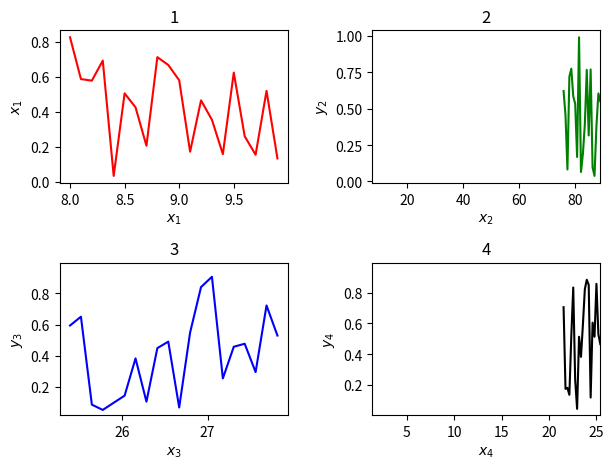

The matplotlib source for this figure:
"""
This module provides the Animator class and all associated classes and 
functions that are used by it.
"""


###############################################################################
#DEPENDENCIES
###############################################################################
import matplotlib.pyplot as plt
import numpy as np


class Animator():
    """
    Animator manages the real time plotting of states.
    """
    def __init__(self):
        self.xs = []
        self.ys = []
        self.tails = []
        
        self.titles = []
        self.x_labels = []
        self.y_labels = []
        
        self.colors = []
        
        self.lock_xs = []
        self.lock_ys = []
        self.x_ranges = []
        self.y_ranges = []
    
    
    def add_plot(self,
                 title=None,
                 x_label=None,
                 y_label=None,
                 color=None,
                 lock_x_range=False,
                 lock_y_range=False,
                 tail=None):
        # Store the plot data
        self.xs.append([])
        self.ys.append([])
        self.tails.append(tail)
        
        # Store the plot labels
        self.titles.append(title)
        self.x_labels.append(x_label)
        self.y_labels.append(y_label)
        
        # Store the line parameters
        self.colors.append(color)
        
        # Store the range parameters
        self.lock_xs.append(lock_x_range)
        self.lock_ys.append(lock_y_range)
        self.x_ranges.append([None, None])
        self.y_ranges.append([None, None])
        
        # Return the index of the added plot
        plot_index = len(self.xs)-1
        return plot_index


    def set_plot_data(self,
                      plot_index,
                      x,
                      y):
        # Trim data to desired length
        tail = self.tails[plot_index]
        if tail != None and len(x) > tail:
            x = x[-tail:]
            y = y[-tail:]
            
        # Update the plot data
        self.xs[plot_index] = x
        self.ys[plot_index] = y
        
        # Update the plot x range data
        x_range = self.x_ranges[plot_index]
        if x_range[0] == None:
            min_x = np.min(x)
            max_x = np.max(x)
        else:
            min_x = min(np.min(x), x_range[0])
            max_x = max(np.max(x), x_range[1])
        self.x_ranges[plot_index] = (min_x, max_x)
        
        # Update the plot y range data
        y_range = self.y_ranges[plot_index]
        if y_range[0] == None:
            min_y = np.min(y)
            max_y = np.max(y)
        else:
            min_y = min(np.min(y), y_range[0])
            max_y = max(np.max(y), y_range[1])
        self.y_ranges[plot_index] = (min_y, max_y)


    def create_figure(self):
        # Determine the dimensions of the subplots
        num_plots = len(self.xs)
        n_cols = int(np.ceil(0.5*num_plots))
        if num_plots < 2:
            n_rows = 1
        else:
            n_rows = 2
        
        # Create the figure and the axes
        self.fig, self.axes = plt.subplots(n_rows, n_cols)
        if num_plots > 1:
            self.axes = self.axes.flatten()
        
        # Draw the axes
        for i in range(num_plots):
            # Retrieve data for given axis
            x = self.xs[i]
            y = self.ys[i]
            x_range = self.x_ranges[i]
            y_range = self.y_ranges[i]
            title = self.titles[i]
            x_label = self.x_labels[i]
            y_label = self.y_labels[i]
            color = self.colors[i]
            if num_plots > 1:
                axis = self.axes[i]
            else:
                axis = self.axes
                
            # Plot the data and set axis parameters
            axis.plot(x, y, color=color)
            axis.set_title(title)
            axis.set_xlabel(x_label)
            axis.set_ylabel(y_label)
            if self.lock_xs[i]:
                axis.set_xlim(x_range[0],
                              x_range[1])
            if self.lock_ys[i]:
                axis.set_ylim(y_range[0],
                              y_range[1])
        
        # Set the figure settings
        self.fig.tight_layout()
        
        
    def step(self,
             pause):
        num_plots = len(self.xs)
        for i in range(num_plots):
            # Retrieve the data for each axis
            x = self.xs[i]
            y = self.ys[i]
            x_range = self.x_ranges[i]
            y_range = self.y_ranges[i]
            title = self.titles[i]
            x_label = self.x_labels[i]
            y_label = self.y_labels[i]
            color = self.colors[i]
            if num_plots > 1:
                axis = self.axes[i]
            else:
                axis = self.axes
                
            # Clear and replot data
            axis.clear()
            axis.plot(x, y, color=color)
            axis.set_title(title)
            axis.set_xlabel(x_label)
            axis.set_ylabel(y_label)
            if self.lock_xs[i]:
                axis.set_xlim(x_range[0],
                              x_range[1])
            if self.lock_ys[i]:
                axis.set_ylim(y_range[0],
                              y_range[1])
            
        # Draw in real time according to the pause duration
        plt.pause(pause)


if __name__ == "__main__":
    x1 = []
    x2 = np.linspace(0,20,30)
    x3 = np.linspace(10,15,40)
    x4 = np.linspace(-5,5,50)
    y1 = []
    y2 = np.random.rand(30)
    y3 = np.random.rand(40)
    y4 = np.random.rand(50)
    
    a = Animator()
    
    i1 = a.add_plot(title="1",
                    x_label="$x_{1}$",
                    y_label="$x_{1}$",
                    color='r',
                    lock_x_range=False,
                    lock_y_range=False,
                    tail=20)
    i2 = a.add_plot(title="2",
                    x_label="$x_{2}$",
                    y_label="$y_{2}$",
                    color='g',
                    lock_x_range=True,
                    lock_y_range=False,
                    tail=20)
    i3 = a.add_plot(title="3",
                    x_label="$x_{3}$",
                    y_label="$y_{3}$",
                    color='b',
                    lock_x_range=False,
                    lock_y_range=True,
                    tail=20)
    i4 = a.add_plot(title="4",
                    x_label="$x_{4}$",
                    y_label="$y_{4}$",
                    color='k',
                    lock_x_range=True,
                    lock_y_range=True,
                    tail=20)

    a.create_figure()
    
    
    for i in range(100):
        x1 = np.append(x1, i*0.1)
        x2 = np.append(x2, 2.*x2[-1]-x2[-2])
        x3 = np.append(x3, 2.*x3[-1]-x3[-2])
        x4 = np.append(x4, 2.*x4[-1]-x4[-2])
        y1 = np.append(y1, np.random.rand())
        y2 = np.append(y2, np.random.rand())
        y3 = np.append(y3, np.random.rand())
        y4 = np.append(y4, np.random.rand())
        
        a.set_plot_data(i1, x=x1, y=y1)
        a.set_plot_data(i2, x=x2, y=y2)
        a.set_plot_data(i3, x=x3, y=y3)
        a.set_plot_data(i4, x=x4, y=y4)
        
        a.step(0.01)

    plt.show()